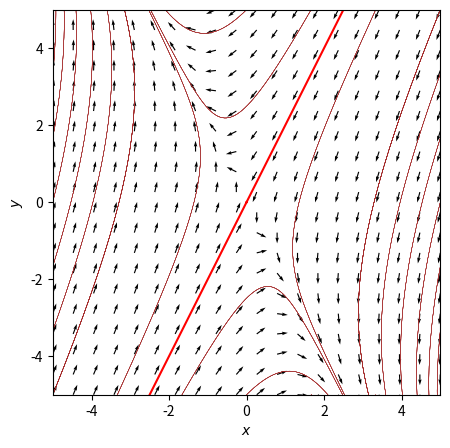
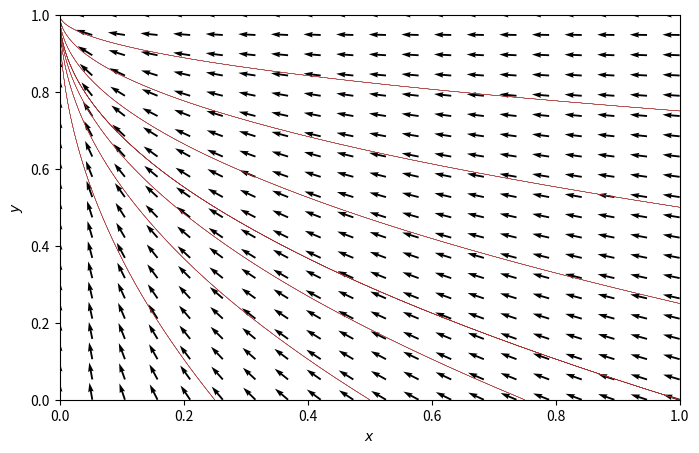

Here is the Python script that generated these plots, in order:
"""
Direction fields for 2D systems of linear differential equations

The system can be defined by the eigenvalues (la1 and la2) and the
corresponding eigenvectors (v1 and v2)
"""


import matplotlib.pyplot as plt
from scipy.integrate import solve_ivp
import numpy as np

def de(t, x, M):
    return np.dot(M, x)

# define matrix
la1 = 1 # eigenvalue 1
la2 = -3 # eigenvalue 2

v1 = np.array([-1, 2])
v2 = np.array([1, 2])

L = np.array([[la1, 0], [0, la2]]) # diagonal matrix of eigenvalues
E = np.transpose(np.array([v1, v2])) # matrix of eigenvectors
M = np.dot(E, np.dot(L, np.linalg.inv(E))) # matrix in standard base

# parameters for vector field
xmin = -5
xmax = +5
ymin = -5
ymax = +5
N = 20

X, Y = np.meshgrid(np.linspace(xmin, xmax, N), np.linspace(ymin, ymax, N))
U = M[0, 0] * X + M[0, 1] * Y
V = M[1, 0] * X + M[1, 1] * Y

# Normalize arrows
N = np.sqrt(U ** 2 + V ** 2)
U = U / N
V = V / N
plt.figure(figsize=(5, 5))
plt.quiver(X, Y, U, V, angles="xy")


# list of initial conditions
nx = 7
ny = 7
step_x = (xmax-xmin)/(nx-1)
step_y = (ymax-ymin)/(ny-1)

init_list = [[xmin+i*step_x, ymax] for i in range(nx) for j in range(ny)]
init_list += [[xmin+i*step_x, -ymax] for i in range(nx) for j in range(ny)]
init_list += [[xmin, -ymax+j*step_y] for i in range(nx) for j in range(ny)]
init_list += [[xmax, -ymax+j*step_y] for i in range(nx) for j in range(ny)]

eigen_list = [xmax * v1, -xmax * v1, xmax * v2, -xmax * v2]

# Solution curves
tmin = 0.0
tmax = 10.0
N_eval = 1000
t_eval = np.linspace(tmin, tmax, N_eval)

for x0 in init_list:
    sol = solve_ivp(de, [tmin, tmax], x0, args=(M,), t_eval=t_eval)
    plt.plot(sol.y[0], sol.y[1], color='brown', linewidth=0.2)
for x0 in eigen_list:
    sol = solve_ivp(de, [tmin, tmax], x0, args=(M,), t_eval=t_eval)
    plt.plot(sol.y[0], sol.y[1], color='red', linewidth=1.5)

plt.xlim([xmin, xmax])
plt.ylim([ymin, ymax])
plt.xlabel(r"$x$")
plt.ylabel(r"$y$")


"""
Direction fields for 2D systems of differential equations

The system can be defined by the function de(t, x)
"""


import matplotlib.pyplot as plt
from scipy.integrate import solve_ivp
import numpy as np

def de(t, x):
    return -2*x[0], 1-x[1]


# parameters for vector field
xmin = 0
xmax = 1
ymin = 0
ymax = 1
N = 20

X, Y = np.meshgrid(np.linspace(xmin, xmax, N), np.linspace(ymin, ymax, N))
U = -2*X
V = 1 - Y

# Normalize arrows
N = np.sqrt(U ** 2 + V ** 2)
U = U / N
V = V / N
plt.figure(figsize=(8, 5))
plt.quiver(X, Y, U, V, angles="xy")


# list of initial conditions
nx = ny = 5
step_x = (xmax-xmin)/(nx-1)
step_y = (ymax-ymin)/(ny-1)

init_list = [[xmin+i*step_x, ymin] for i in range(nx) for j in range(ny)]
init_list += [[xmax, ymin+j*step_y] for i in range(nx) for j in range(ny)]

# Solution curves
tmin = 0.0
tmax = 10.0
N_eval = 1000
t_eval = np.linspace(tmin, tmax, N_eval)

for x0 in init_list:
    sol = solve_ivp(de, [tmin, tmax], x0, t_eval=t_eval)
    plt.plot(sol.y[0], sol.y[1], color='brown', linewidth=0.2)

plt.xlim([xmin, xmax])
plt.ylim([ymin, ymax])
plt.xlabel(r"$x$")
plt.ylabel(r"$y$")


